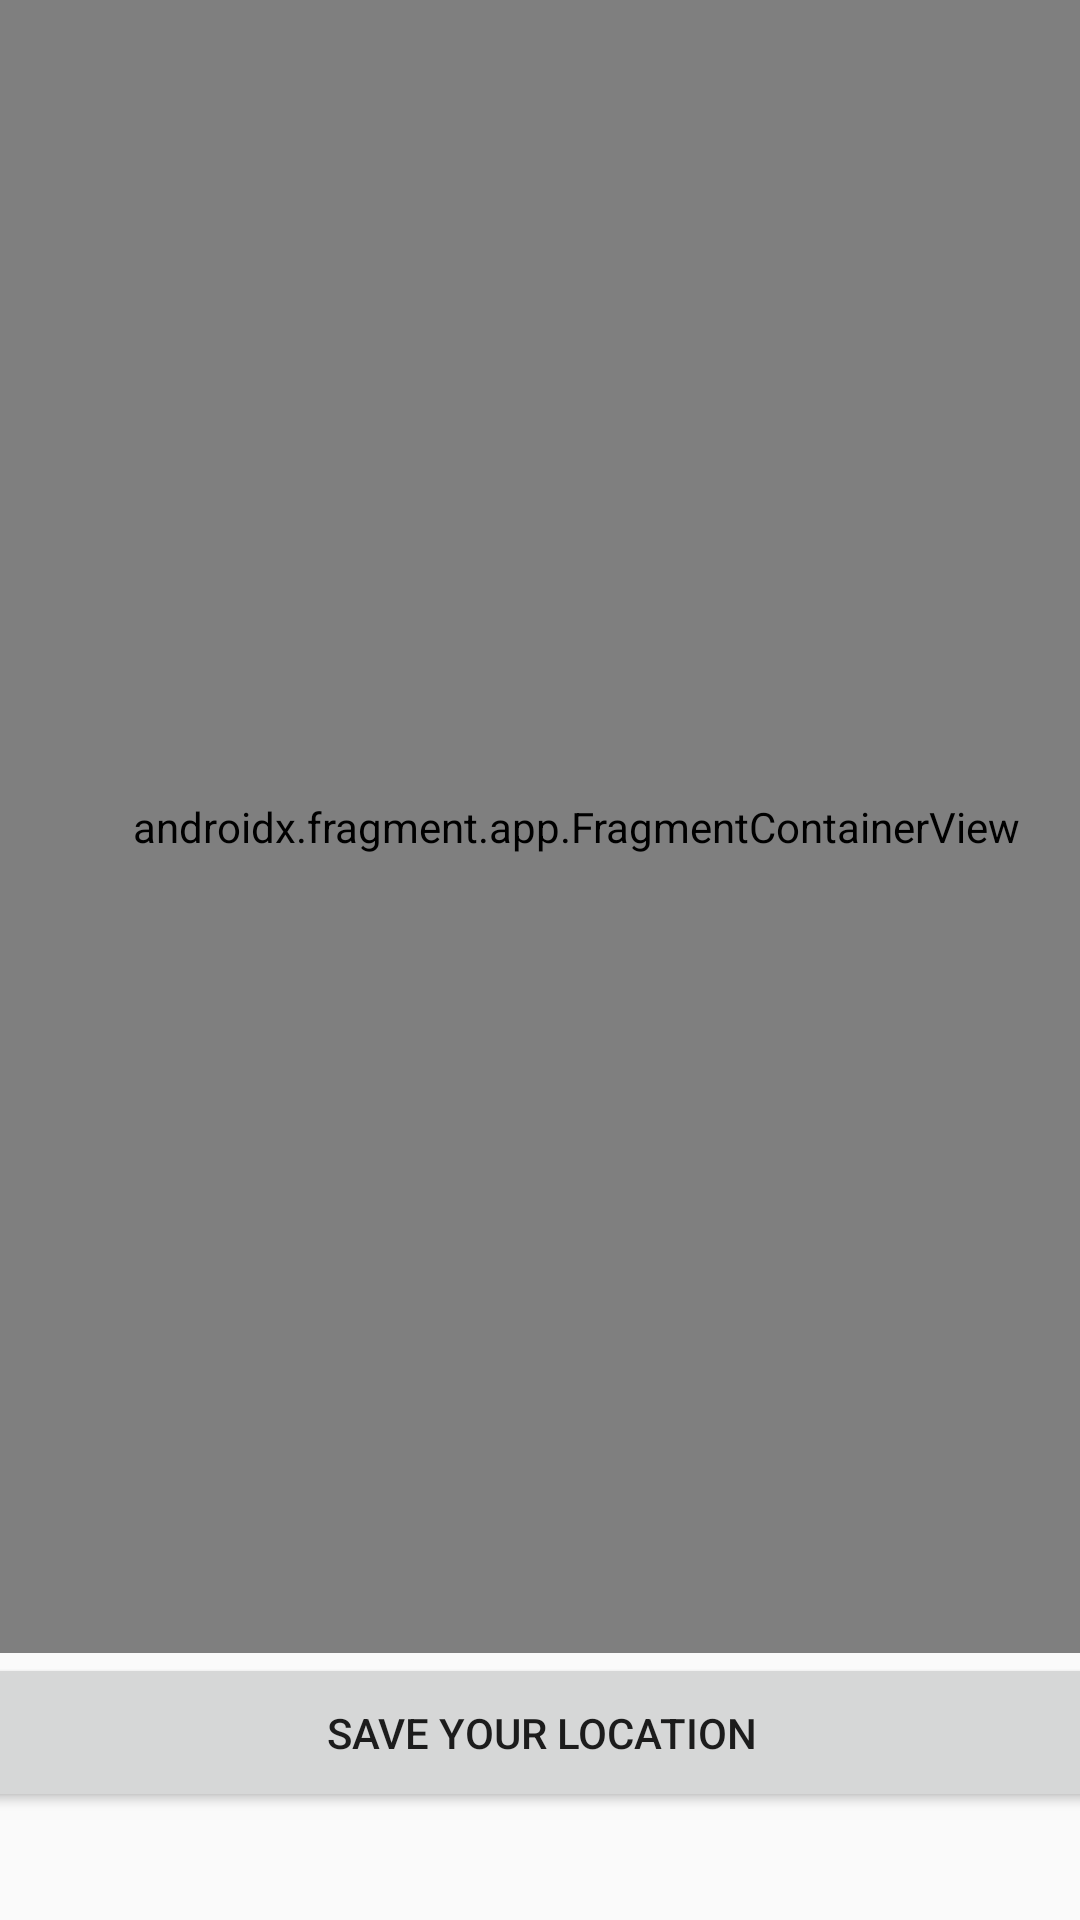

Android layout source for this screen:
<!-- AndroidManifest.xml: application theme Theme.Taskmaster -->
<!-- res/layout/activity_maps.xml -->
<?xml version="1.0" encoding="utf-8"?>

<androidx.constraintlayout.widget.ConstraintLayout xmlns:android="http://schemas.android.com/apk/res/android"
    xmlns:app="http://schemas.android.com/apk/res-auto"
    xmlns:tools="http://schemas.android.com/tools"
    android:layout_width="match_parent"
    android:layout_height="match_parent"
    tools:context=".Maps">


    <androidx.fragment.app.FragmentContainerView
        android:id="@+id/map"
        android:name="com.google.android.gms.maps.SupportMapFragment"
        android:layout_width="407dp"
        android:layout_height="551dp"
        app:layout_constraintBottom_toBottomOf="parent"
        app:layout_constraintEnd_toEndOf="parent"
        app:layout_constraintHorizontal_bias="0.25"
        app:layout_constraintStart_toStartOf="parent"
        app:layout_constraintTop_toTopOf="parent"
        app:layout_constraintVertical_bias="0.0" />

    <Button
        android:id="@+id/button3"
        android:layout_width="409dp"
        android:layout_height="53dp"
        android:text="Save Your Location"
        app:layout_constraintBottom_toBottomOf="parent"
        app:layout_constraintEnd_toEndOf="parent"
        app:layout_constraintStart_toStartOf="parent"
        app:layout_constraintTop_toBottomOf="@+id/map"
        app:layout_constraintVertical_bias="0.0"
        android:onClick="saveLocation"
        />


</androidx.constraintlayout.widget.ConstraintLayout>
<!-- resources referenced by this layout -->
<resources>
  <style name="Theme.Taskmaster" parent="Theme.AppCompat.Light.DarkActionBar">
          
          <item name="colorPrimary">@color/purple_500</item>
          <item name="colorPrimaryDark">@color/purple_700</item>
          <item name="colorAccent">@color/teal_200</item>
          
      </style>
  <color name="teal_200">#194B77</color>
  <!-- not gathered from this repository: default colours our renderer supplied (Android Studio template values) -->
  <color name="purple_500">#FF6200EE</color>
  <color name="purple_700">#FF3700B3</color>
</resources>
